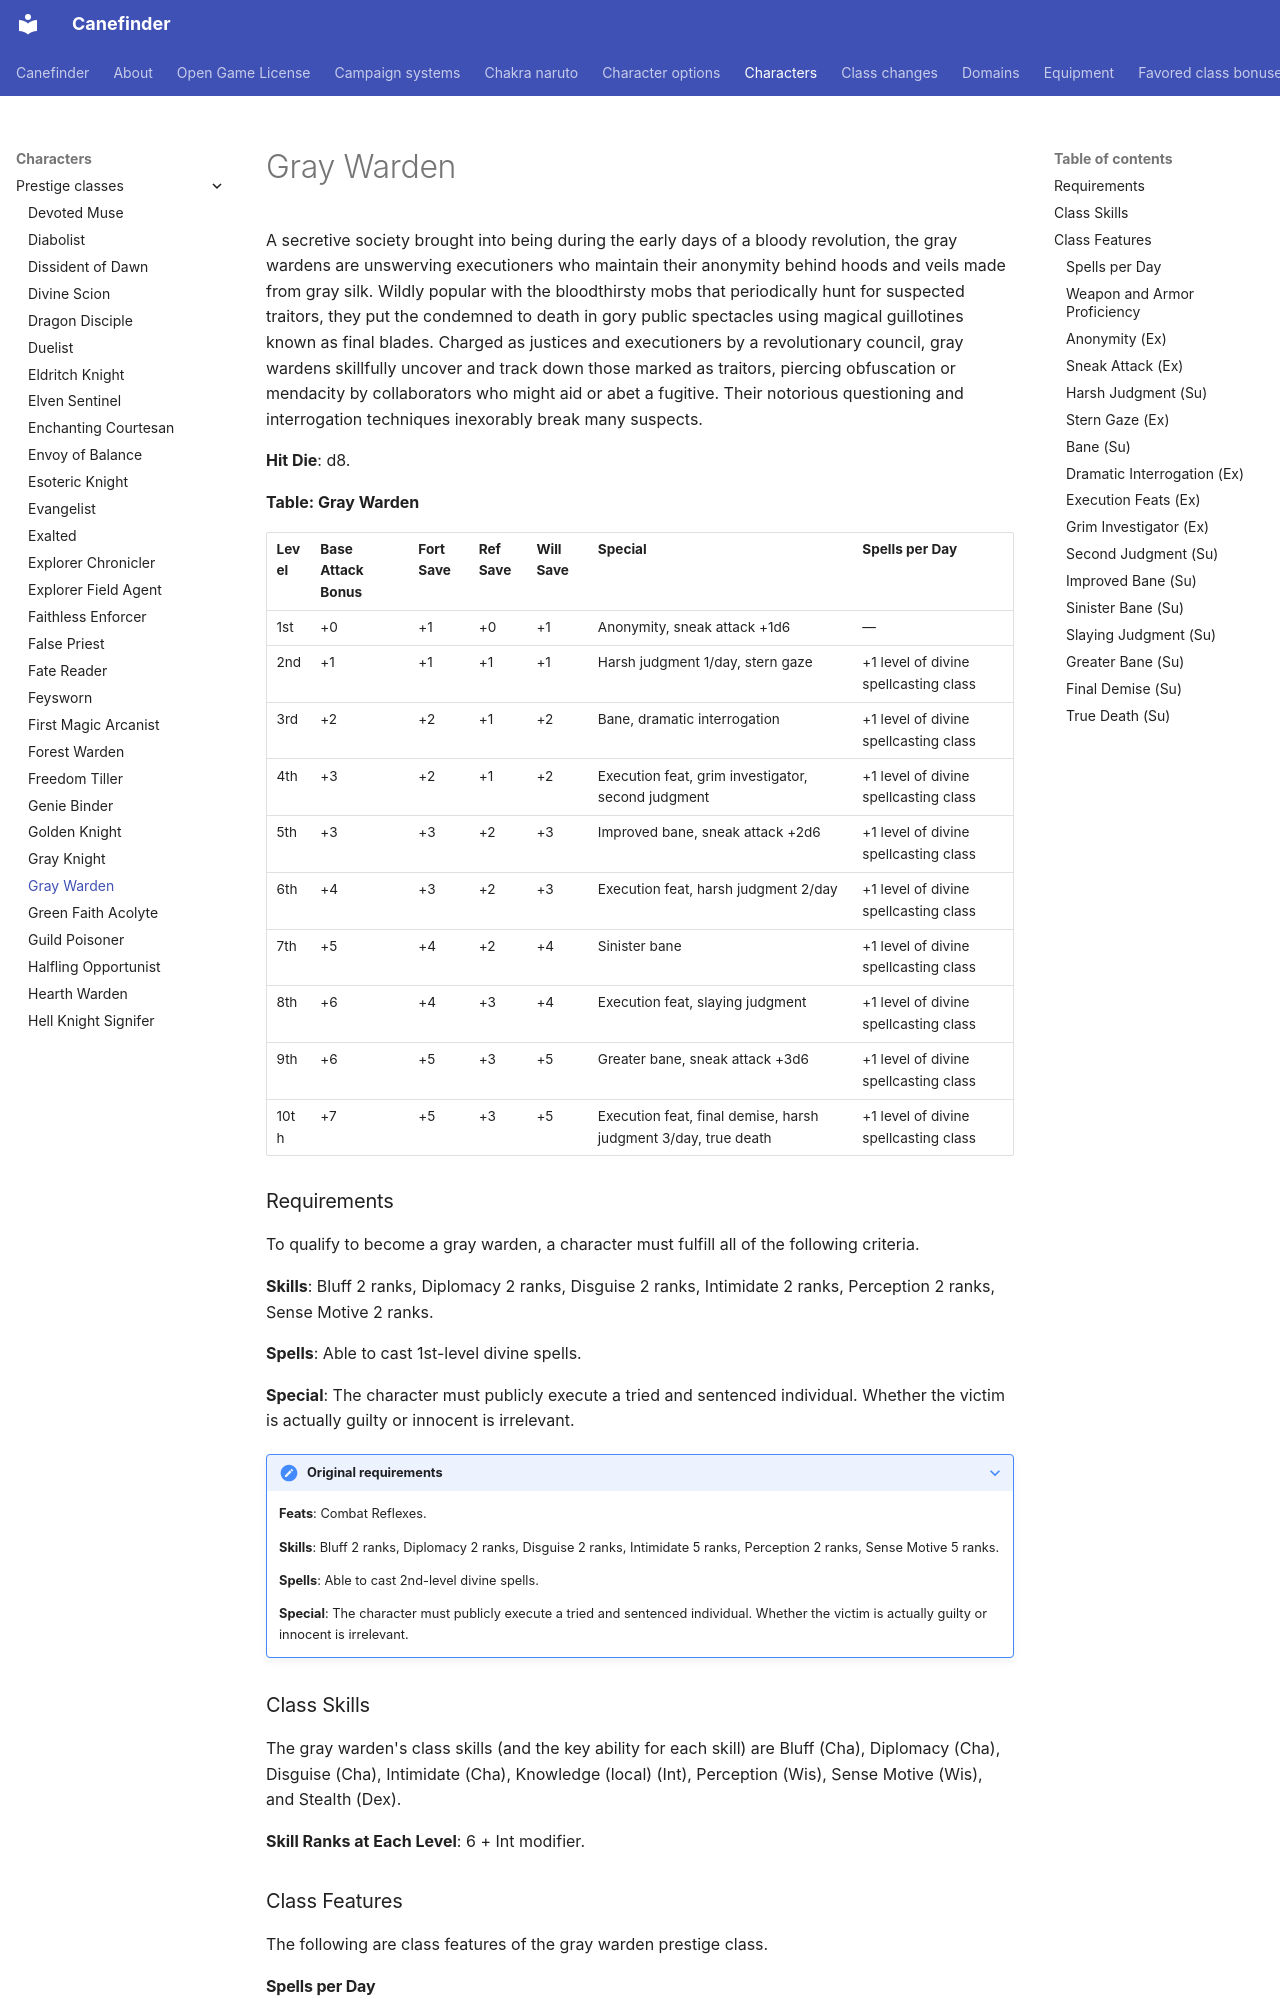

repository: canefinderhouserules/Canefinderhouserules · page: characters/prestige-classes/gray-warden/index.html · generator: mkdocs

# Gray Warden

A secretive society brought into being during the early days of a bloody revolution, the gray wardens are unswerving executioners who maintain their anonymity behind hoods and veils made from gray silk. Wildly popular with the bloodthirsty mobs that periodically hunt for suspected traitors, they put the condemned to death in gory public spectacles using magical guillotines known as final blades. Charged as justices and executioners by a revolutionary council, gray wardens skillfully uncover and track down those marked as traitors, piercing obfuscation or mendacity by collaborators who might aid or abet a fugitive. Their notorious questioning and interrogation techniques inexorably break many suspects.

**Hit Die**: d8.

**Table: Gray Warden**

| Level | Base Attack Bonus | Fort Save | Ref Save | Will Save | Special | Spells per Day |
|---|---|---|---|---|---|---|
| 1st | +0 | +1 | +0 | +1 | Anonymity, sneak attack +1d6 | — |
| 2nd | +1 | +1 | +1 | +1 | Harsh judgment 1/day, stern gaze | +1 level of divine spellcasting class |
| 3rd | +2 | +2 | +1 | +2 | Bane, dramatic interrogation | +1 level of divine spellcasting class |
| 4th | +3 | +2 | +1 | +2 | Execution feat, grim investigator, second judgment | +1 level of divine spellcasting class |
| 5th | +3 | +3 | +2 | +3 | Improved bane, sneak attack +2d6 | +1 level of divine spellcasting class |
| 6th | +4 | +3 | +2 | +3 | Execution feat, harsh judgment 2/day | +1 level of divine spellcasting class |
| 7th | +5 | +4 | +2 | +4 | Sinister bane | +1 level of divine spellcasting class |
| 8th | +6 | +4 | +3 | +4 | Execution feat, slaying judgment | +1 level of divine spellcasting class |
| 9th | +6 | +5 | +3 | +5 | Greater bane, sneak attack +3d6 | +1 level of divine spellcasting class |
| 10th | +7 | +5 | +3 | +5 | Execution feat, final demise, harsh judgment 3/day, true death | +1 level of divine spellcasting class |

### Requirements

To qualify to become a gray warden, a character must fulfill all of the following criteria.

**Skills**: Bluff 2 ranks, Diplomacy 2 ranks, Disguise 2 ranks, Intimidate 2 ranks, Perception 2 ranks, Sense Motive 2 ranks.

**Spells**: Able to cast 1st-level divine spells.

**Special**: The character must publicly execute a tried and sentenced individual. Whether the victim is actually guilty or innocent is irrelevant.

??? note "Original requirements"

    **Feats**: Combat Reflexes.

    **Skills**: Bluff 2 ranks, Diplomacy 2 ranks, Disguise 2 ranks, Intimidate 5 ranks, Perception 2 ranks, Sense Motive 5 ranks.

    **Spells**: Able to cast 2nd-level divine spells.

    **Special**: The character must publicly execute a tried and sentenced individual. Whether the victim is actually guilty or innocent is irrelevant.

### Class Skills

The gray warden's class skills (and the key ability for each skill) are Bluff (Cha), Diplomacy (Cha), Disguise (Cha), Intimidate (Cha), Knowledge (local) (Int), Perception (Wis), Sense Motive (Wis), and Stealth (Dex).

**Skill Ranks at Each Level**: 6 + Int modifier.

### Class Features

The following are class features of the gray warden prestige class.

#### Spells per Day

At every level except 1st, a gray warden gains new spells per day as if he had also gained a level in a divine spellcasting class he belonged to before adding the prestige class. He does not, however, gain other benefits a character of that class would have gained, except for additional spells per day, spells known (if he is a spontaneous spellcaster), and an increased effective level of spellcasting. If he had more than one divine spellcasting class before becoming a gray warden, he must decide to which class he adds each level for the purpose of determining spells per day.

??? note "Original rule"

    **Spells per Day**: A gray warden did not gain a level of spellcasting at 5th or 9th level.

#### Weapon and Armor Proficiency

A gray warden gains no additional weapon or armor proficiencies.
